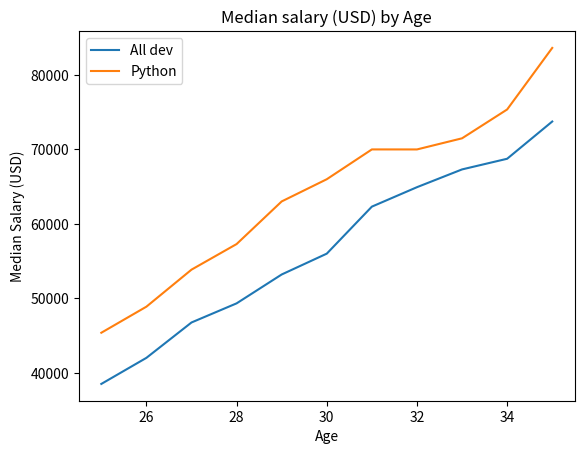

Generate this figure with matplotlib:
from matplotlib import pyplot as plt

ages_x = [25, 26, 27, 28, 29, 30, 31, 32, 33, 34, 35]

dev_y = [38496, 42000, 46752, 49320, 53200,
         56000, 62316, 64928, 67317, 68748, 73752]

Y2 = [45372, 48876, 53850, 57287, 63016, 65998, 70003, 70000, 71496, 75370, 83640]

plt.plot(ages_x, dev_y, label="All dev")
plt.plot(ages_x, Y2, label="Python")

plt.xlabel('Age')
plt.ylabel('Median Salary (USD)')
plt.title("Median salary (USD) by Age")
plt.legend()


plt.show()
